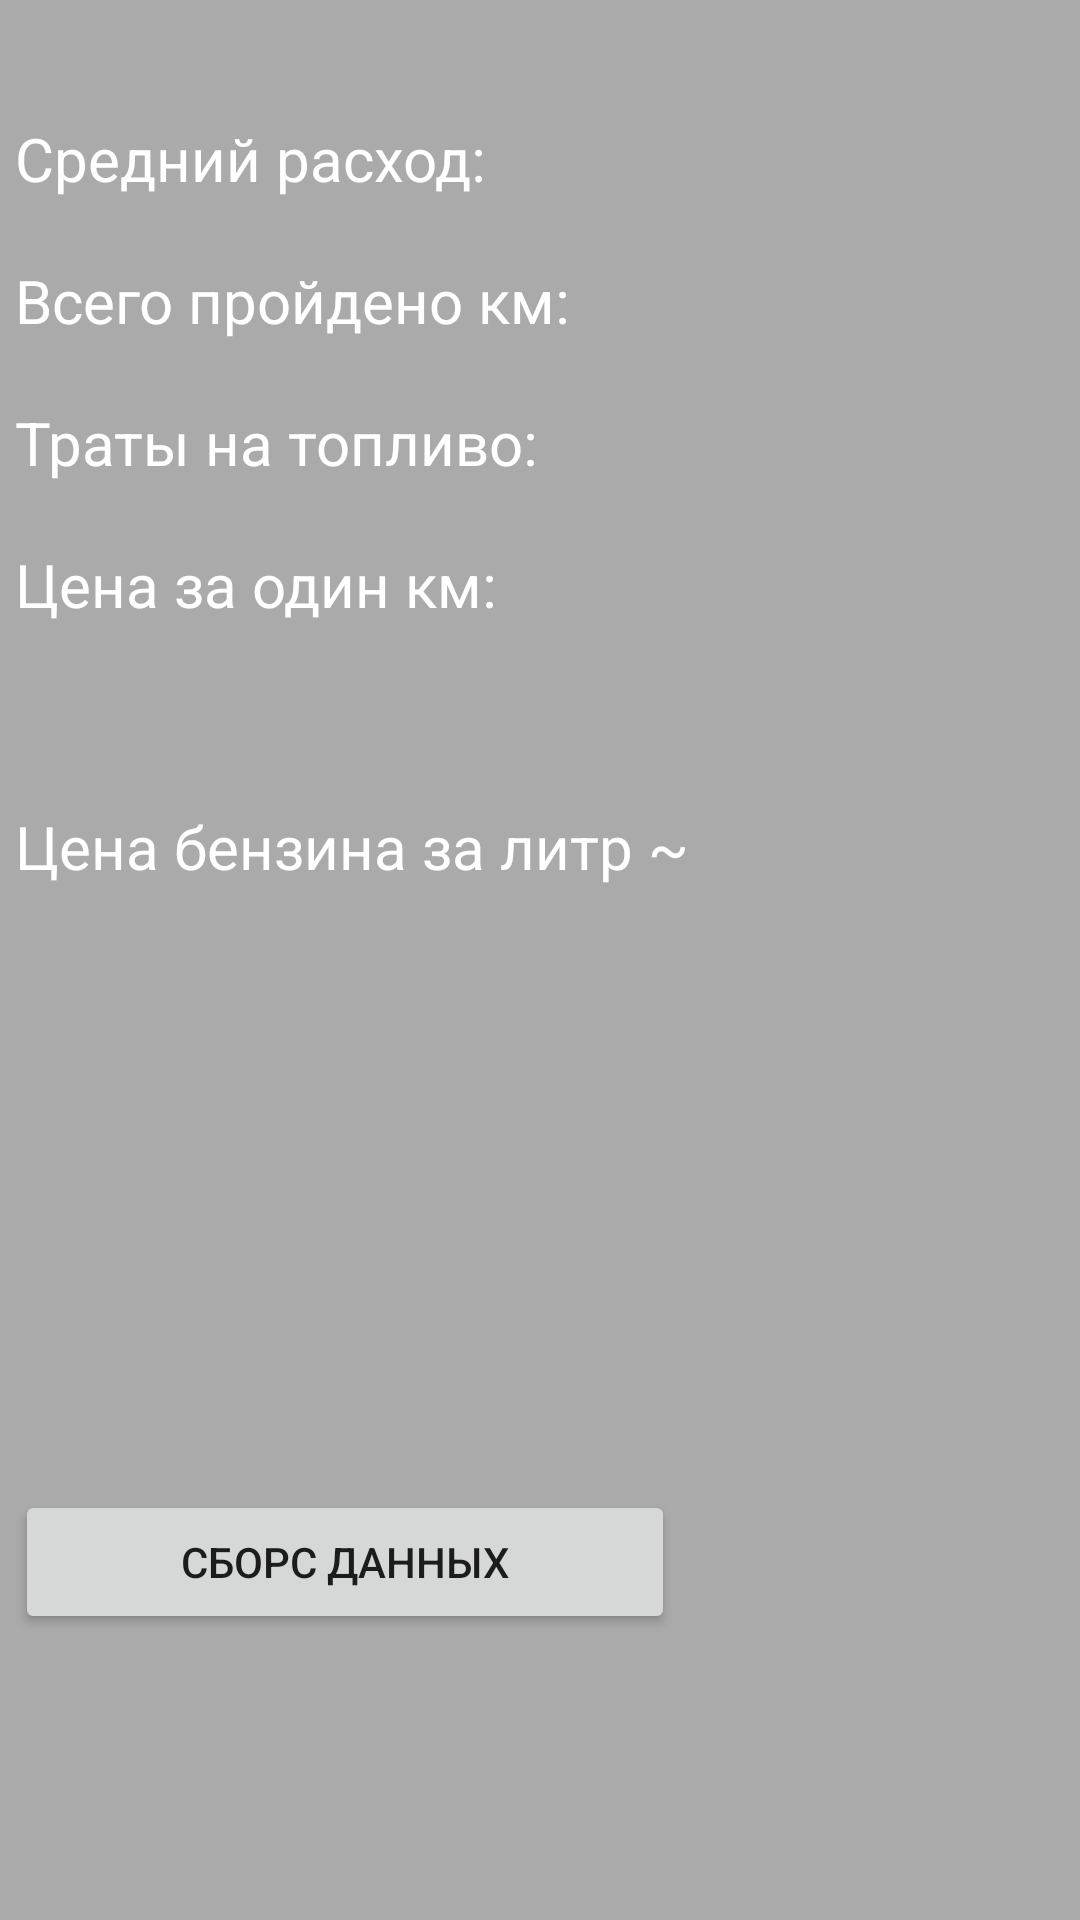

Reconstruct the res/layout file that produces this screen, plus the resources it refers to.
<!-- AndroidManifest.xml: application theme Theme.Carhelper -->
<!-- res/layout/fragment_information.xml -->
<?xml version="1.0" encoding="utf-8"?>
<layout
    xmlns:app="http://schemas.android.com/apk/res-auto"
    xmlns:tools="http://schemas.android.com/tools"
    xmlns:android="http://schemas.android.com/apk/res/android"
    tools:context="ru.vsu.cs.polev.InformationFragment">
    <data>
        <variable
            name="inf"
            type="ru.vsu.cs.polev.InformationFragment" />
    </data>

    <androidx.constraintlayout.widget.ConstraintLayout

        android:layout_width="match_parent"
        android:layout_height="match_parent"
        android:background="#AAAAAA">
        <LinearLayout
            android:layout_width="match_parent"
            android:layout_height="wrap_content"
            android:orientation="vertical"
            app:layout_constraintStart_toStartOf="parent"
            app:layout_constraintTop_toTopOf="parent">

            <LinearLayout
                android:layout_width="wrap_content"
                android:layout_height="wrap_content"
                android:orientation="horizontal">

                <TextView
                    android:layout_width="wrap_content"
                    android:layout_height="wrap_content"
                    android:layout_marginStart="5dp"
                    android:layout_marginTop="35dp"
                    android:layout_marginEnd="5dp"
                    android:text="Средний расход:"
                    android:textAlignment="textStart"
                    android:textColor="#FFFFFF"
                    android:textSize="20sp"
                    tools:ignore="MissingConstraints" />

                <TextView
                    android:id="@+id/fuelCount"
                    android:layout_width="wrap_content"
                    android:layout_height="wrap_content"
                    android:layout_marginStart="5dp"
                    android:layout_marginTop="35dp"
                    android:layout_marginEnd="5dp"
                    android:text=""
                    android:textAlignment="center"
                    android:textColor="#FFFFFF"
                    android:textSize="24sp" />


            </LinearLayout>

            <LinearLayout
                android:layout_width="wrap_content"
                android:layout_height="match_parent"
                android:orientation="horizontal">

                <TextView
                    android:layout_width="wrap_content"
                    android:layout_height="wrap_content"
                    android:text="Всего пройдено км:"
                    android:textAlignment="center"
                    android:layout_marginTop="15dp"
                    android:layout_marginStart="5dp"
                    android:layout_marginEnd="5dp"
                    android:textColor="#FFFFFF"
                    android:textSize="20sp"
                    tools:ignore="MissingConstraints" />

                <TextView
                    android:id="@+id/distanceCount"
                    android:layout_width="wrap_content"
                    android:layout_height="wrap_content"
                    android:layout_marginTop="15dp"
                    android:layout_marginStart="5dp"
                    android:layout_marginEnd="5dp"
                    android:textAlignment="center"
                    android:textColor="#FFFFFF"
                    android:textSize="24sp" />
            </LinearLayout>

            <LinearLayout
                android:layout_width="wrap_content"
                android:layout_height="wrap_content"
                android:orientation="horizontal">

                <TextView
                    android:layout_width="wrap_content"
                    android:layout_height="wrap_content"
                    android:layout_marginTop="15dp"
                    android:layout_marginStart="5dp"
                    android:layout_marginEnd="5dp"
                    android:text="Траты на топливо:"
                    android:textAlignment="textStart"
                    android:textColor="#FFFFFF"
                    android:textSize="20sp"
                    tools:ignore="MissingConstraints" />

                <TextView
                    android:id="@+id/fuelAllCost"
                    android:layout_width="wrap_content"
                    android:layout_height="wrap_content"
                    android:layout_marginTop="15dp"
                    android:layout_marginStart="5dp"
                    android:layout_marginEnd="5dp"

                    android:textAlignment="center"
                    android:textColor="#FFFFFF"
                    android:textSize="24sp"
                    app:layout_constraintEnd_toEndOf="parent"
                    app:layout_constraintTop_toBottomOf="@+id/textView9" />
            </LinearLayout>

            <LinearLayout
                android:layout_width="wrap_content"
                android:layout_height="wrap_content"
                android:orientation="horizontal">

                <TextView
                    android:layout_width="wrap_content"
                    android:layout_height="wrap_content"
                    android:layout_marginTop="15dp"
                    android:layout_marginStart="5dp"
                    android:layout_marginEnd="5dp"
                    android:text="Цена за один км:"
                    android:textAlignment="textStart"
                    android:textColor="#FFFFFF"
                    android:textSize="20sp"
                    tools:ignore="MissingConstraints" />

                <TextView
                    android:id="@+id/oneKmPrice"
                    android:layout_width="wrap_content"
                    android:layout_height="wrap_content"
                    android:layout_marginTop="15dp"
                    android:layout_marginStart="5dp"
                    android:layout_marginEnd="5dp"
                    android:textAlignment="center"
                    android:textColor="#FFFFFF"
                    android:maxLength="5"
                    android:textSize="24sp"
                    app:layout_constraintEnd_toEndOf="parent"
                    app:layout_constraintTop_toBottomOf="@+id/textView9" />

            </LinearLayout>


            <LinearLayout
                android:layout_width="wrap_content"
                android:layout_height="wrap_content"
                android:orientation="horizontal">

                <TextView
                    android:layout_width="wrap_content"
                    android:layout_height="wrap_content"
                    android:layout_marginTop="55dp"
                    android:layout_marginStart="5dp"
                    android:layout_marginEnd="5dp"
                    android:text="Цена бензина за литр ~ "
                    android:textAlignment="textStart"
                    android:textColor="#FFFFFF"
                    android:textSize="20sp"
                    tools:ignore="MissingConstraints" />

                <TextView
                    android:id="@+id/realFuelPrice"
                    android:layout_width="wrap_content"
                    android:layout_height="wrap_content"
                    android:layout_marginTop="55dp"
                    android:layout_marginStart="5dp"
                    android:layout_marginEnd="5dp"
                    android:textAlignment="center"
                    android:textColor="#FFFFFF"
                    android:textSize="24sp"
                    app:layout_constraintEnd_toEndOf="parent"
                    app:layout_constraintTop_toBottomOf="@+id/textView9" />

            </LinearLayout>

            <Button
                android:id="@+id/cleanInfoButton"
                android:layout_width="220dp"
                android:layout_height="wrap_content"
                android:text="Сборс данных"
                android:layout_marginStart="5dp"
                android:layout_marginTop="200dp"
                />

        </LinearLayout>


    </androidx.constraintlayout.widget.ConstraintLayout>
</layout>
<!-- resources referenced by this layout -->
<resources>
  <style name="Theme.Carhelper" parent="Theme.MaterialComponents.DayNight.DarkActionBar">
          
          <item name="colorPrimary">@color/purple_500</item>
          <item name="colorPrimaryVariant">@color/purple_700</item>
          <item name="colorOnPrimary">@color/white</item>
          
          <item name="colorSecondary">@color/teal_200</item>
          <item name="colorSecondaryVariant">@color/teal_700</item>
          <item name="colorOnSecondary">@color/black</item>
          
          <item name="android:statusBarColor">?attr/colorPrimaryVariant</item>
          
      </style>
  <color name="purple_500">#3600B5</color>
  <color name="purple_700">#FF3700B3</color>
  <color name="white">#FFFFFFFF</color>
  <color name="teal_200">#0B9DFE</color>
  <color name="teal_700">#FF018786</color>
  <color name="black">#FF000000</color>
</resources>
